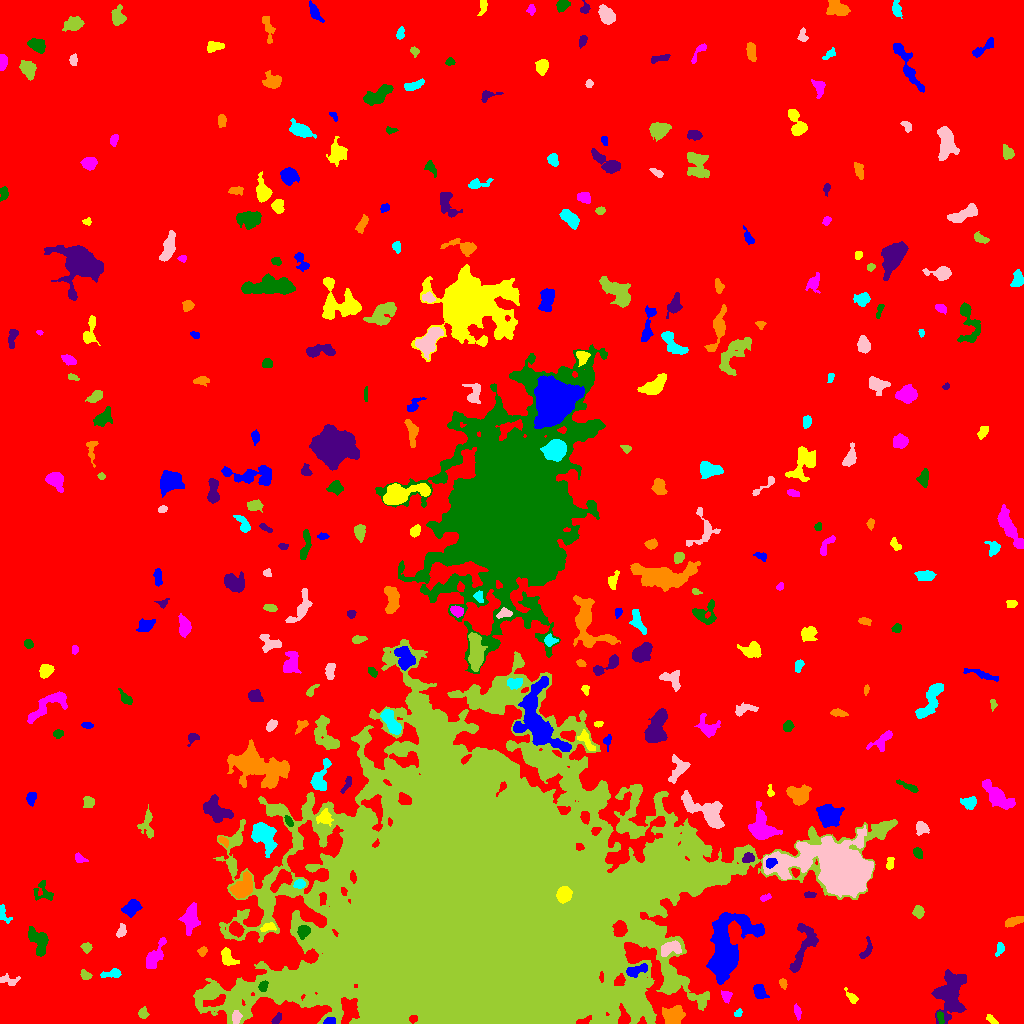

Values plotted in this chart, from the file beside it:
ID, X, Y, A, B, theta, total_flux, mu_max, mu_median, mu_mean, R_fwhm, R_e, R10, R90, x_start, x_end, y_start, y_end, area, greylevel
0, 518.1, 540.7, 304.7, 286.3, -0.0363, 3250391, 18.0, 3.0, 3.877, 151.5, 251.2, 96.61, 400.6, 0, 1023, 0, 1023, 838326, 3.877
1, 329.2, 2.115, 2.888, 1.555, 0.1985, 312.0, 9.0, 3.0, 3.949, 3.192, 2.585, 0.9772, 4.146, 323, 335, 0, 6, 79, 19.95
2, 992.6, 2.582, 3.316, 1.315, -0.6616, 244.0, 10.0, 2.0, 3.128, 2.459, 2.185, 0.7979, 3.909, 986, 998, 0, 9, 78, 13.13
3, 797.3, 11.67, 3.565, 1.449, -1.321, 490.0, 11.0, 5.0, 5.444, 3.742, 2.877, 1.128, 4.549, 794, 801, 3, 20, 90, 16.44
4, 940.4, 5.744, 3.373, 1.479, -1.319, 317.0, 8.0, 4.0, 4.013, 3.868, 2.877, 1.128, 4.334, 937, 944, 0, 12, 79, 17.01
5, 276.7, 4.129, 3.221, 1.763, 0.8396, 278.0, 6.0, 3.0, 3.271, 4.334, 3.038, 1.128, 4.583, 271, 281, 0, 11, 85, 16.27
6, 671.9, 7.991, 5.221, 4.167, 0.2823, 1714, 14.0, 4.0, 5.041, 5.557, 5.528, 2.111, 8.992, 662, 685, 0, 18, 340, 14.04
7, 738.5, 10.36, 2.436, 1.584, 0.8945, 166.0, 6.0, 3.0, 2.862, 3.338, 2.394, 0.7979, 3.7, 734, 742, 7, 15, 58, 11.86
8, 236.2, 5.822, 3.271, 2.176, 1.452, 411.0, 7.0, 4.0, 3.637, 4.334, 3.432, 1.382, 5.232, 232, 242, 0, 13, 113, 23.64
9, 143.1, 10.3, 2.601, 2.24, -1.31, 297.0, 7.0, 3.0, 3.062, 3.385, 2.985, 1.128, 4.72, 138, 149, 5, 17, 97, 12.06
10, 214.3, 21.76, 6.428, 2.053, 0.3101, 606.0, 7.0, 3.0, 3.33, 5.109, 4.184, 1.693, 6.531, 203, 225, 17, 29, 182, 22.33
11, 758.9, 32.45, 3.503, 2.394, -1.117, 594.0, 9.0, 3.0, 3.474, 4.334, 3.613, 1.493, 5.809, 753, 769, 25, 39, 171, 13.47
12, 851.7, 26.24, 4.219, 1.861, -0.8528, 236.0, 4.0, 2.0, 2.226, 4.82, 3.241, 1.262, 4.951, 844, 858, 20, 36, 106, 11.23
13, 726.1, 27.31, 2.858, 2.235, -1.331, 439.0, 9.0, 4.0, 4.181, 3.7, 3.141, 1.262, 4.951, 721, 732, 20, 33, 105, 14.18
14, 263.2, 37.48, 2.757, 1.919, 1.085, 353.0, 8.0, 4.0, 3.879, 3.989, 2.985, 1.128, 4.549, 258, 268, 32, 43, 91, 26.88
15, 950, 29.96, 11.85, 7.277, 1.354, 5514, 16.0, 6.0, 5.774, 9.062, 9.69, 3.568, 15.05, 931, 966, 0, 54, 955, 13.77
16, 783.2, 39.67, 2.529, 1.598, -1.21, 258.0, 10.0, 3.0, 3.583, 2.764, 2.523, 0.7979, 3.989, 779, 787, 34, 45, 72, 13.58
17, 111.8, 49.78, 5.565, 1.834, 0.1303, 445.0, 7.0, 3.0, 3.09, 4.37, 3.568, 1.493, 5.642, 100, 121, 46, 55, 144, 12.09
18, 9.982, 42.8, 5.052, 2.355, -0.1337, 389.0, 8.0, 3.0, 2.799, 3.568, 3.478, 1.262, 5.614, 0, 20, 38, 50, 139, 11.8
19, 85.2, 48.31, 2.56, 1.967, -0.729, 191.0, 5.0, 2.0, 2.076, 3.038, 2.764, 0.9772, 4.478, 80, 92, 44, 54, 92, 12.08
20, 905.4, 60.5, 6.204, 2.134, 0.03031, 601.0, 8.0, 2.0, 3.13, 4.406, 3.827, 1.493, 6.555, 896, 921, 55, 65, 192, 12.13
21, 637.1, 53.47, 6.192, 2.327, 0.2934, 959.0, 10.0, 5.0, 4.918, 5.944, 4.652, 1.784, 7.001, 626, 647, 46, 60, 195, 21.92
22, 227.1, 66.49, 4.89, 2.836, -1.006, 922.0, 12.0, 4.0, 4.587, 4.82, 4.068, 1.596, 6.652, 221, 239, 58, 76, 201, 13.59
23, 155.4, 67.24, 9.118, 3.027, 1.058, 972.0, 7.0, 3.0, 3.038, 6.628, 5.642, 2.257, 8.519, 146, 166, 55, 86, 320, 12.04
24, 38.49, 82.22, 7.369, 3.915, -1.094, 1563, 11.0, 4.0, 4.33, 6.129, 5.89, 2.326, 9.027, 28, 48, 67, 97, 361, 13.33
25, 866.6, 72.93, 5.451, 2.279, 1.221, 481.0, 9.0, 3.0, 3.511, 3.338, 3.568, 1.262, 5.781, 859, 872, 65, 87, 137, 12.51
26, 202.2, 72.21, 2.293, 1.913, 0.6161, 238.0, 7.0, 3.0, 3.051, 3.09, 2.585, 0.9772, 4.107, 197, 207, 67, 77, 78, 12.05
27, 1000, 74.65, 3.364, 1.775, 1.325, 264.0, 6.0, 3.0, 2.75, 3.949, 2.985, 1.128, 4.652, 995, 1004, 67, 81, 96, 11.75
28, 669.9, 75.1, 5.352, 3.283, 0.1745, 951.0, 10.0, 4.0, 3.962, 5.293, 4.687, 1.784, 7.399, 661, 681, 67, 83, 240, 20.96
29, 86.12, 76.18, 2.462, 2.14, -0.2899, 314.0, 8.0, 3.0, 3.376, 3.385, 2.821, 0.9772, 4.583, 80, 92, 70, 81, 93, 12.38
30, 235.5, 94.74, 3.432, 2.712, -0.7523, 1015, 15.0, 5.0, 5.639, 4.068, 3.785, 1.493, 6.257, 229, 244, 86, 102, 180, 19.64
31, 728, 77.43, 18.67, 10.28, 1.201, 11317, 18.0, 6.0, 6.298, 12.02, 12.75, 4.787, 20.34, 706, 764, 39, 111, 1797, 15.3
32, 268.2, 96.41, 3.824, 1.92, 0.1378, 317.0, 6.0, 3.0, 2.882, 4.549, 3.29, 1.262, 5.078, 260, 276, 92, 101, 110, 17.88
33, 190.5, 104.1, 7.339, 3.749, 1.46, 2399, 13.0, 6.0, 6.519, 7.464, 6.433, 2.585, 9.657, 178, 200, 88, 121, 368, 13.52
34, 303.6, 92.07, 2.989, 2.61, 0.948, 709.0, 11.0, 4.0, 4.791, 4.26, 3.523, 1.382, 5.67, 297, 310, 84, 98, 148, 24.79
35, 803.7, 77.24, 14.25, 4.778, 1.251, 2109, 9.0, 4.0, 4.111, 8.078, 7.485, 2.877, 11.34, 789, 818, 51, 100, 513, 12.11
36, 1015, 102.6, 5.148, 1.883, 0.2963, 498.0, 8.0, 3.0, 3.192, 4.442, 3.742, 1.382, 5.971, 1005, 1023, 96, 107, 156, 12.19
37, 3.583, 109.3, 5.173, 2.302, -1.154, 235.0, 4.0, 2.0, 1.926, 4.983, 3.523, 1.382, 5.47, 0, 12, 100, 119, 122, 10.93
38, 121.3, 92.14, 3.408, 2.02, 1.134, 310.0, 6.0, 3.0, 2.897, 4.478, 3.192, 1.262, 4.886, 116, 126, 86, 100, 107, 12.9
39, 918.6, 111.9, 2.787, 2.477, -1.297, 500.0, 10.0, 4.0, 4.065, 4.068, 3.29, 1.262, 5.262, 912, 924, 105, 118, 123, 13.07
40, 687.2, 110.7, 4.265, 1.886, 1.223, 442.0, 8.0, 3.0, 3.4, 4.514, 3.656, 1.382, 5.585, 682, 692, 103, 119, 130, 12.4
41, 131.2, 115.3, 4.29, 2.9, 0.6633, 1184, 12.0, 5.0, 5.103, 5.557, 4.37, 1.693, 7.047, 121, 142, 106, 124, 232, 14.1
42, 563.6, 129.1, 4.11, 3.553, 1.213, 2513, 21.0, 12.0, 11.42, 6.482, 4.886, 2.034, 7.247, 556, 572, 120, 137, 220, 103.4
43, 765.4, 126, 2.895, 1.44, 0.2802, 247.0, 7.0, 3.0, 3.632, 3.241, 2.523, 0.9772, 4.029, 760, 771, 122, 130, 68, 14.63
44, 44.95, 130.2, 5.972, 4.25, -0.6597, 374.0, 7.0, 1.0, 1.798, 3.09, 3.909, 1.382, 6.979, 33, 53, 123, 143, 208, 10.8
45, 809.6, 129, 2.759, 1.369, -0.009354, 170.0, 6.0, 2.0, 2.394, 2.985, 2.326, 0.7979, 3.827, 804, 816, 126, 132, 71, 14.39
46, 242.4, 136.7, 6.986, 4.411, 0.9613, 1482, 9.0, 4.0, 3.781, 6.652, 6.408, 2.459, 9.624, 229, 252, 125, 152, 392, 16.78
47, 299.8, 139.7, 2.687, 2.031, 0.1249, 537.0, 12.0, 5.0, 5.48, 3.868, 2.932, 1.128, 4.583, 293, 305, 135, 144, 98, 20.48
48, 840.4, 153.9, 19.92, 10.8, -0.2086, 64325, 78.0, 9.0, 17.88, 13.48, 13.48, 5.262, 26.07, 763, 873, 126, 198, 3598, 28.88
49, 479.5, 109.8, 72.6, 60.94, 0.0836, 3472818, 227.0, 16.0, 34.15, 46.21, 68.29, 24.46, 131.4, 193, 897, 0, 384, 101688, 41.15
50, 993.5, 136, 7, 2.168, -1.462, 717.0, 8.0, 3.0, 3.464, 5.382, 4.334, 1.596, 6.956, 987, 999, 122, 149, 207, 12.46
51, 770.8, 160.8, 2.606, 2.01, 0.3973, 545.0, 13.0, 5.0, 5.45, 3.478, 2.877, 1.128, 4.549, 766, 777, 155, 165, 100, 28.45
52, 889.6, 159.6, 3.276, 1.831, 1.407, 431.0, 12.0, 5.0, 4.789, 2.985, 2.985, 0.9772, 4.618, 886, 894, 154, 166, 90, 13.79
53, 79.07, 165.4, 2.989, 1.792, -0.6113, 244.0, 7.0, 2.0, 2.681, 3.192, 2.646, 0.9772, 4.222, 75, 88, 161, 171, 91, 14.68
54, 917.7, 170.7, 2.834, 2.001, -1.07, 461.0, 9.0, 5.0, 4.802, 4.029, 3.09, 1.262, 4.754, 913, 922, 165, 176, 96, 13.8
55, 748.2, 165.6, 2.826, 2.246, 0.3365, 414.0, 8.0, 4.0, 3.73, 4.297, 3.192, 1.262, 4.983, 742, 754, 161, 171, 111, 17.73
56, 223.7, 182.2, 3.033, 1.56, -0.7812, 172.0, 6.0, 2.0, 2.177, 3.29, 2.585, 0.9772, 4.068, 218, 228, 176, 187, 79, 15.18
57, 264.3, 186.8, 7.496, 4.723, -0.9957, 2805, 13.0, 5.0, 5.292, 7.464, 7.001, 2.764, 11.03, 251, 277, 166, 201, 530, 14.29
58, 921.5, 195.9, 2.86, 2.669, -0.2717, 692.0, 12.0, 4.0, 4.644, 4.068, 3.29, 1.262, 5.557, 916, 929, 188, 202, 149, 13.64
59, 147.4, 200.5, 7.527, 3.134, -1.559, 468.0, 9.0, 2.0, 1.991, 2.257, 4.297, 1.382, 7.548, 137, 153, 185, 219, 235, 11.99
... 290 more rows
